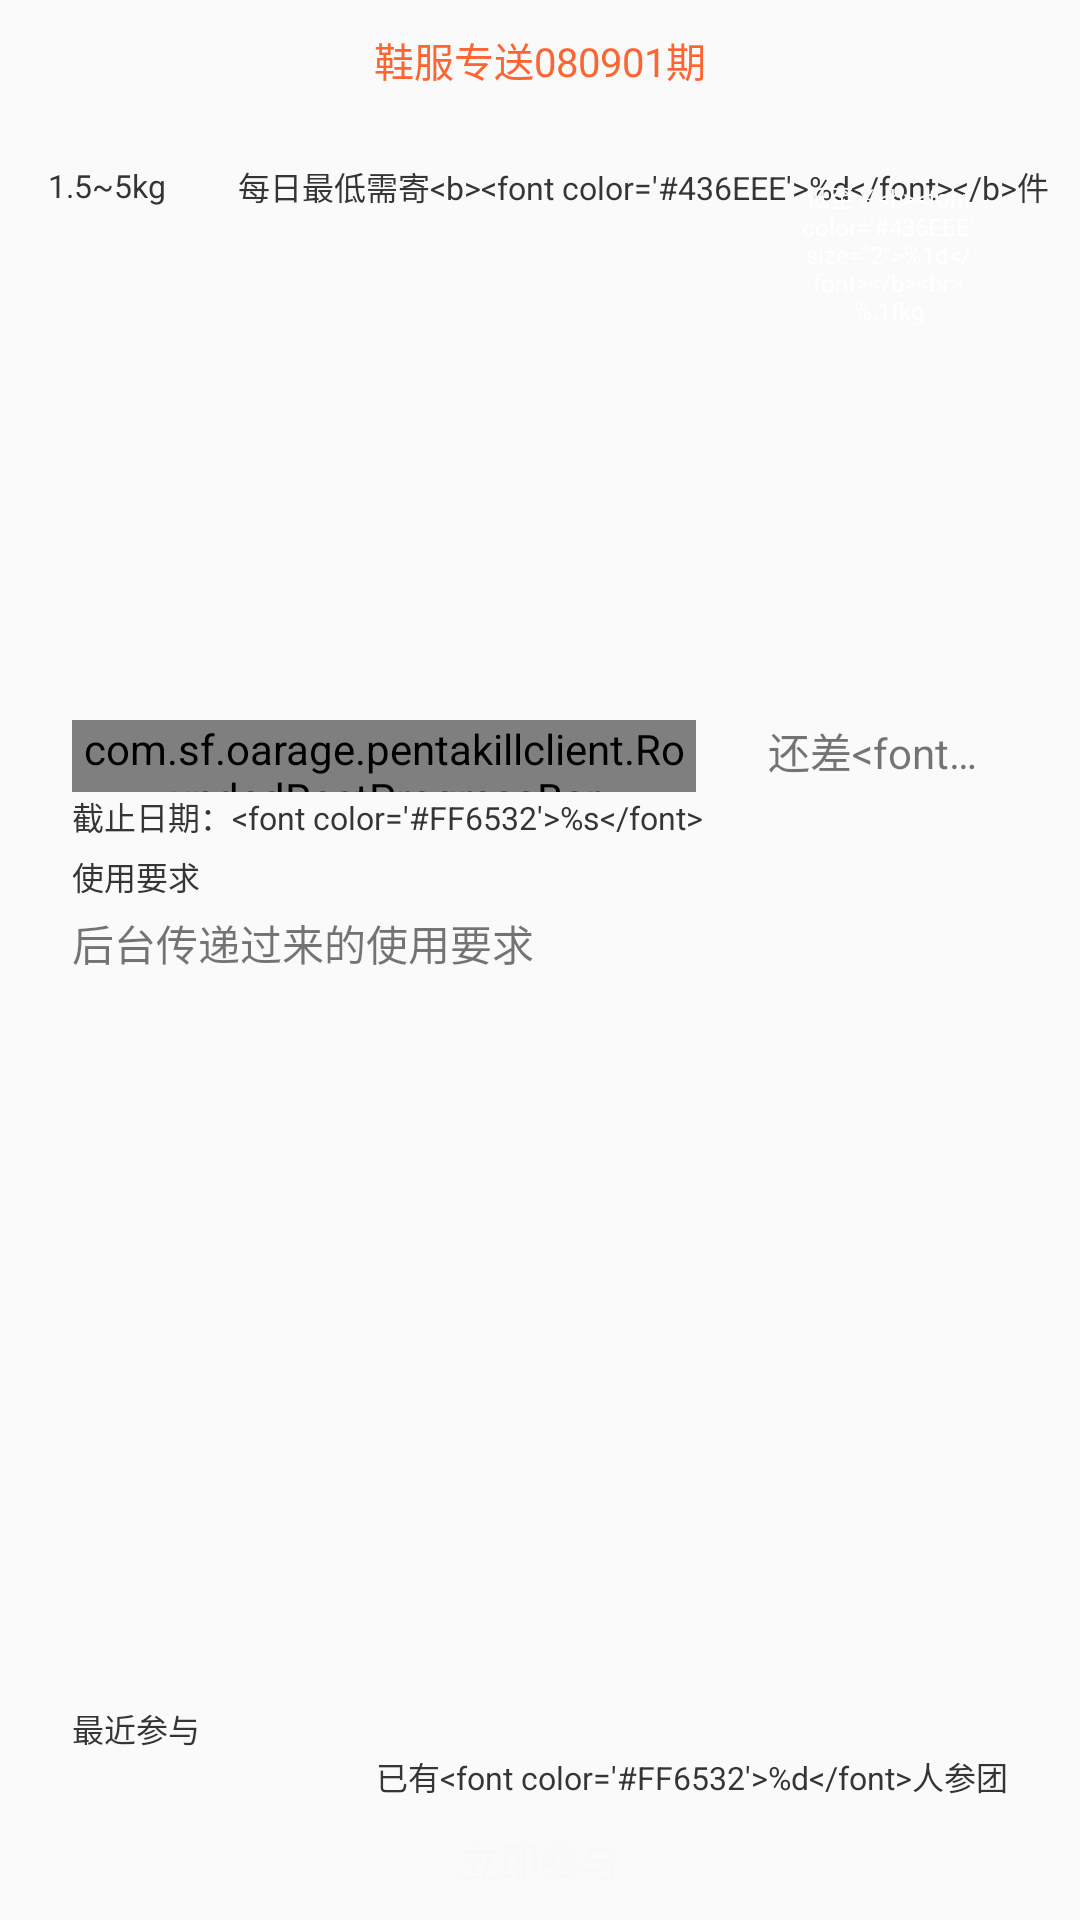

The Android layout XML behind this screen, and the referenced resources:
<!-- AndroidManifest.xml: application theme AppTheme -->
<!-- res/layout/activity_store_detail.xml -->
<?xml version="1.0" encoding="utf-8"?>
<LinearLayout xmlns:android="http://schemas.android.com/apk/res/android"
    xmlns:app="http://schemas.android.com/apk/res-auto"
    xmlns:tools="http://schemas.android.com/tools"
    android:layout_width="match_parent"
    android:layout_height="match_parent"
    android:orientation="vertical"
    tools:context="com.sf.oarage.pentakillclient.StoreDetailActivity">

    <TextView
        android:id="@+id/tv_market_id"
        android:layout_width="match_parent"
        android:layout_height="40dp"
        android:gravity="center"
        android:text="鞋服专送080901期"
        android:textColor="@color/colorPrimary"
        android:textSize="@dimen/font0" />

    <RelativeLayout
        android:layout_width="match_parent"
        android:layout_height="200dp">

        <LinearLayout
            android:id="@+id/ll_top_show"
            android:layout_width="match_parent"
            android:layout_height="44dp"
            android:gravity="center_vertical">

            <TextView
                android:id="@+id/tv_weight_range"
                android:layout_width="wrap_content"
                android:layout_height="wrap_content"
                android:layout_marginStart="16dp"
                android:text="1.5~5kg"
                android:textColor="@color/colorContent"
                android:textSize="@dimen/font4" />

            <TextView
                android:id="@+id/tv_min_num"
                android:layout_width="wrap_content"
                android:layout_height="wrap_content"
                android:layout_marginStart="24dp"
                android:text="@string/min_number"
                android:textColor="@color/colorContent"
                android:textSize="@dimen/font4" />
        </LinearLayout>

        <TextView
            android:id="@+id/tv_min_price"
            android:layout_width="80dp"
            android:layout_height="80dp"
            android:layout_alignParentEnd="true"
            android:layout_below="@+id/ll_top_show"
            android:layout_marginEnd="24dp"
            android:layout_marginTop="-40dp"
            android:background="@mipmap/group_8"
            android:gravity="center"
            android:text="@string/price"
            android:textColor="@color/colorMainBackGround"
            android:textSize="@dimen/font8" />

        <ImageView
            android:id="@+id/iv_store_pic"
            android:layout_width="match_parent"
            android:layout_height="154dp"
            android:layout_alignParentStart="true"
            android:layout_below="@+id/ll_top_show"
            tools:layout_editor_absoluteX="0dp"
            tools:layout_editor_absoluteY="44dp" />
    </RelativeLayout>

    <LinearLayout
        android:layout_width="match_parent"
        android:layout_height="wrap_content"
        android:layout_marginEnd="24dp"
        android:layout_marginStart="24dp"
        android:orientation="horizontal">

        <com.sf.oarage.pentakillclient.RoundedRectProgressBar
            android:id="@+id/iv_progress"
            android:layout_width="0dp"
            android:layout_height="24dp"
            android:layout_weight="1"
            app:backColor="#E6E6E6"
            app:barColor="#33CC99"
            app:textColor="#FFFFFF" />

        <TextView
            android:id="@+id/tv_remaining"
            android:layout_width="80dp"
            android:singleLine="true"
            android:layout_height="wrap_content"
            android:layout_marginStart="24dp"
            android:text="@string/remaining" />
    </LinearLayout>

    <TextView
        android:id="@+id/tv_end_time"
        android:layout_width="match_parent"
        android:layout_height="wrap_content"
        android:layout_marginStart="24dp"
        android:text="@string/end_time"
        android:textColor="@color/colorContent"
        android:textSize="@dimen/font4" />

    <LinearLayout
        android:layout_width="match_parent"
        android:layout_height="0dp"
        android:layout_marginEnd="24dp"
        android:layout_marginStart="24dp"
        android:layout_weight="1"
        android:orientation="vertical">

        <TextView
            android:layout_width="wrap_content"
            android:layout_height="wrap_content"
            android:paddingBottom="4dp"
            android:paddingTop="4dp"
            android:text="@string/requirement"
            android:textColor="@color/colorContent"
            android:textSize="@dimen/font4" />

        <TextView
            android:id="@+id/tv_requirement"
            android:layout_width="match_parent"
            android:layout_height="100dp"
            android:text="后台传递过来的使用要求" />

    </LinearLayout>

    <TextView
        android:id="@+id/tv_recent"
        android:layout_width="wrap_content"
        android:layout_height="wrap_content"
        android:layout_marginStart="24dp"
        android:textSize="@dimen/font4"
        android:textColor="@color/colorContent"
        android:text="@string/recent" />

    <TextView
        android:id="@+id/tv_participate"
        android:layout_width="match_parent"
        android:layout_height="wrap_content"
        android:layout_marginEnd="24dp"
        android:textSize="@dimen/font4"
        android:textColor="@color/colorContent"
        android:gravity="right"
        android:text="@string/participate" />

    <Button
        style="@style/commonButton"
        android:id="@+id/btn_join"
        android:layout_width="match_parent"
        android:layout_height="40dp"
        android:layout_gravity="bottom"
        android:text="@string/join_now" />

</LinearLayout>
<!-- resources referenced by this layout -->
<resources>
  <color name="colorContent">#353535</color>
  <color name="colorMainBackGround">#FFFFFF</color>
  <color name="colorPrimary">#FF6532</color>
  <dimen name="font0">40px</dimen>
  <dimen name="font4">32px</dimen>
  <dimen name="font8">24px</dimen>
  <string name="end_time">截止日期：&lt;font color=\'#FF6532\'&gt;%s&lt;/font&gt;</string>
  <string name="join_now">立即参与</string>
  <string name="min_number">每日最低需寄&lt;b&gt;&lt;font color=\'#436EEE\'&gt;%d&lt;/font&gt;&lt;/b&gt;件</string>
  <string name="participate">已有&lt;font color=\'#FF6532\'&gt;%d&lt;/font&gt;人参团</string>
  <string name="price">低至￥&lt;b&gt;&lt;font color=\'#436EEE\' size=\"2\"&gt;%1d&lt;/font&gt;&lt;/b&gt;&lt;br&gt;\n%.1fkg</string>
  <string name="recent">最近参与</string>
  <string name="remaining">还差&lt;font color=\'#FF6532\'&gt;%d&lt;/font&gt;人即可成团</string>
  <string name="requirement">使用要求</string>
  <style name="commonButton">
          <item name="android:textColor">@color/colorBackGround</item>
          <item name="android:background">@drawable/orange_background</item>
          <item name="android:textSize">@dimen/font0</item>
      </style>
  <style name="AppTheme" parent="Theme.AppCompat.Light.DarkActionBar">
          
          <item name="colorPrimary">@color/colorPrimary</item>
          <item name="colorPrimaryDark">@color/colorPrimaryDark</item>
          <item name="colorAccent">@color/colorAccent</item>
      </style>
  <color name="colorBackGround">#F8F8F8</color>
  <color name="colorPrimaryDark">#303F9F</color>
  <color name="colorAccent">#99FF6532</color>
</resources>
